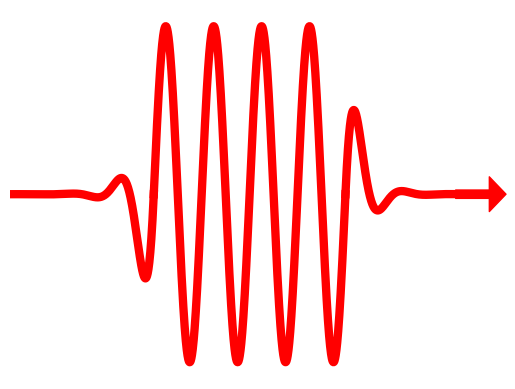

The matplotlib source for this figure:
# -*- coding: utf-8 -*-
"""
Simple program that creates a high resolution photon picture
for use in publications
[redacted]
"""

# Language: Python
#
# Comments: Just started learning Python as an alternative to Matlab
#           so there is likely some non-ideal techniques utilized here.
#

import math
import numpy as np
import matplotlib.pyplot as plt

## User-specific parameters
N_osc = 4                # Number of non-decaying oscillations
N_decay = 3              # Number of decaying oscillations
alpha_decay = np.pi/6    # Rate of decay for oscillations
photon_color = 'red'     # Photon color
transparent_fig = True   # Figure background transparency?
arrow_thickness = 6      # Line thickness

### ARROW SECTIONS ###
t_end = (N_osc+N_decay)*2*np.pi

# Decaying start section
t_decay_start = np.linspace(0,N_decay*2*np.pi,1000)
y_decay_start = np.exp(-alpha_decay*t_decay_start)*(-1*np.sin(t_decay_start))

# Oscilatting section
t_osc = np.linspace(0,N_osc*2*math.pi,1000)
y_osc = (np.sin(t_osc))

# Decaying end section
t_decay_end = np.linspace(0,N_decay*2*np.pi,1000)
y_decay_end = np.exp(-alpha_decay*t_decay_end)*(np.sin(t_decay_end))

### Time shifts ###
t_decay_end_plot = t_decay_end+N_osc*2*math.pi
t_decay_start_plot = -1*t_decay_start

# Plotting
plt.plot(t_decay_start_plot,y_decay_start,color=photon_color,linewidth=arrow_thickness)
plt.plot(t_osc,y_osc,color=photon_color,linewidth=arrow_thickness)
plt.plot(t_decay_end_plot,y_decay_end,color=photon_color,linewidth=arrow_thickness)
plt.axis('off')
plt.ylim(-1.1, 1.1)
plt.xlim(-N_decay*2*np.pi, t_end*1.05)

# Arrow head
plt.annotate("",
            xy=(t_end*1.05, 0), xycoords='data',
            xytext=(t_end*0.9, 0), textcoords='data',
            arrowprops=dict(color=photon_color,width=arrow_thickness,frac=1,headwidth=25)
            )

# Save the figure
plt.savefig(photon_color + '_photon.png', format='png', dpi=800, transparent=transparent_fig)